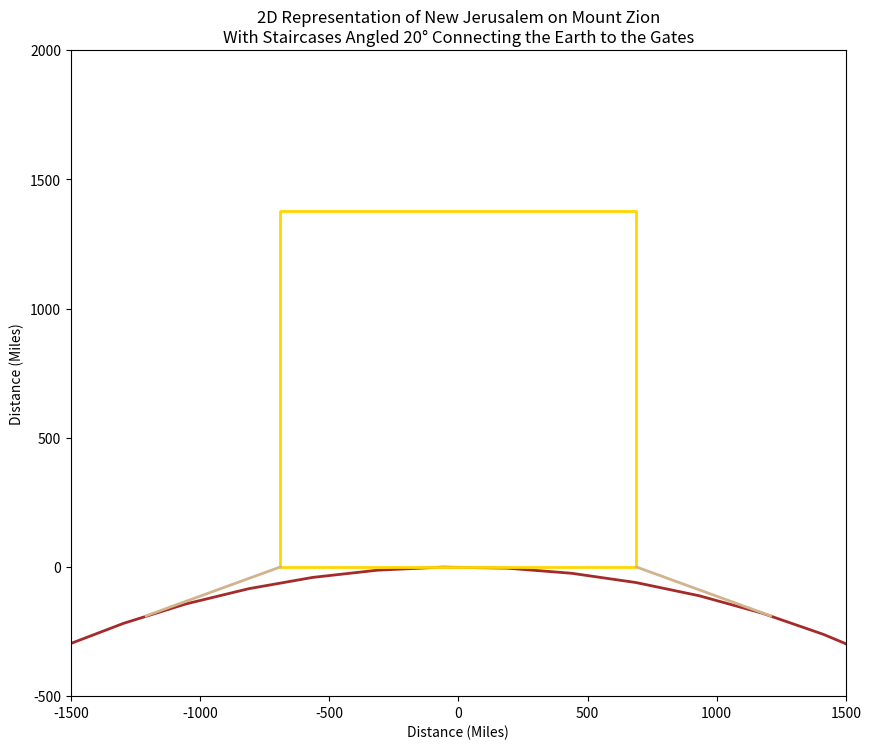

Python code for this plot:
import numpy as np
import matplotlib.pyplot as plt

"""
[redacted]
A python program which 2 dimensionally graphs New Jerusalem 
on Mount Zion, at 31°46'40"N Latitude, in proportion with 
the radius of the earth at that given line of latitude. 
The graph emphasizes the fact that staircases, angled at 20°,
would provide accessibility in and out of New Jerusalem's gates.
"""

def plot_square(ax, color='gold'):
    """
    Plots a square representing the 2D size of New Jerusalem.
    
    Parameters:
    ax (matplotlib.axes.Axes): The axes to plot on.
    color (str): The color of the square's outline.
    """
    # Square parameters in miles
    x_min = -689.4886364
    x_max = 689.4886364
    y_min = 0
    y_max = 1378.9772728

    # Define the vertices of the square
    vertices_x = [x_min, x_max, x_max, x_min, x_min]
    vertices_y = [y_min, y_min, y_max, y_max, y_min]

    # Plot the square
    ax.plot(vertices_x, vertices_y, color=color, linewidth=2)

def plot_circle(ax, color='brown'):
    """
    Plots a circle representing the Earth's average 
    ground level radius at 31°46'40"N Latitude.
    
    Parameters:
    ax (matplotlib.axes.Axes): The axes to plot on.
    color (str): The color of the circle's outline.
    """
    # Circle parameters in miles
    center_x = 0
    center_y = -3959.527726825758
    radius = 3959.527726825758

    # Generate points on the circle
    theta = np.linspace(0, 2*np.pi, 100)
    x_circle = center_x + radius * np.cos(theta)
    y_circle = center_y + radius * np.sin(theta)

    # Plot the circle
    ax.plot(x_circle, y_circle, color=color, linewidth=2)

def plot_staircases(ax, color='tan'):
    """
    Plots the staircases angled at 20°.
    
    Parameters:
    ax (matplotlib.axes.Axes): The axes to plot on.
    color (str): The color of the staircases.
    """
    # Staircase equations and domains
    x1 = np.linspace(-1208.782, -689.4886364, 100)
    y1 = (0.364 * x1 + 689.4886364) - 438.515

    x2 = np.linspace(689.4886364, 1208.782, 100)
    y2 = -((0.364 * x2 - 689.4886364) + 438.515)

    # Plot the staircases
    ax.plot(x1, y1, color=color, linewidth=2)
    ax.plot(x2, y2, color=color, linewidth=2)

# Create the plot
fig, ax = plt.subplots(figsize=(10, 10))
ax.set_aspect('equal')

# Plot the circle, square, and staircases
plot_circle(ax, color='brown')
plot_square(ax, color='gold')
plot_staircases(ax, color='tan')

# Zoom in on the staircases
ax.set_xlim(-1500, 1500)
ax.set_ylim(-500, 2000)

# Set the axis labels and title
ax.set_xlabel('Distance (Miles)')
ax.set_ylabel('Distance (Miles)')
ax.set_title(r"2D Representation of New Jerusalem on Mount Zion"+ "\n" + 
             "With Staircases Angled 20° Connecting the Earth to the Gates")

# Display the plot
plt.show()
